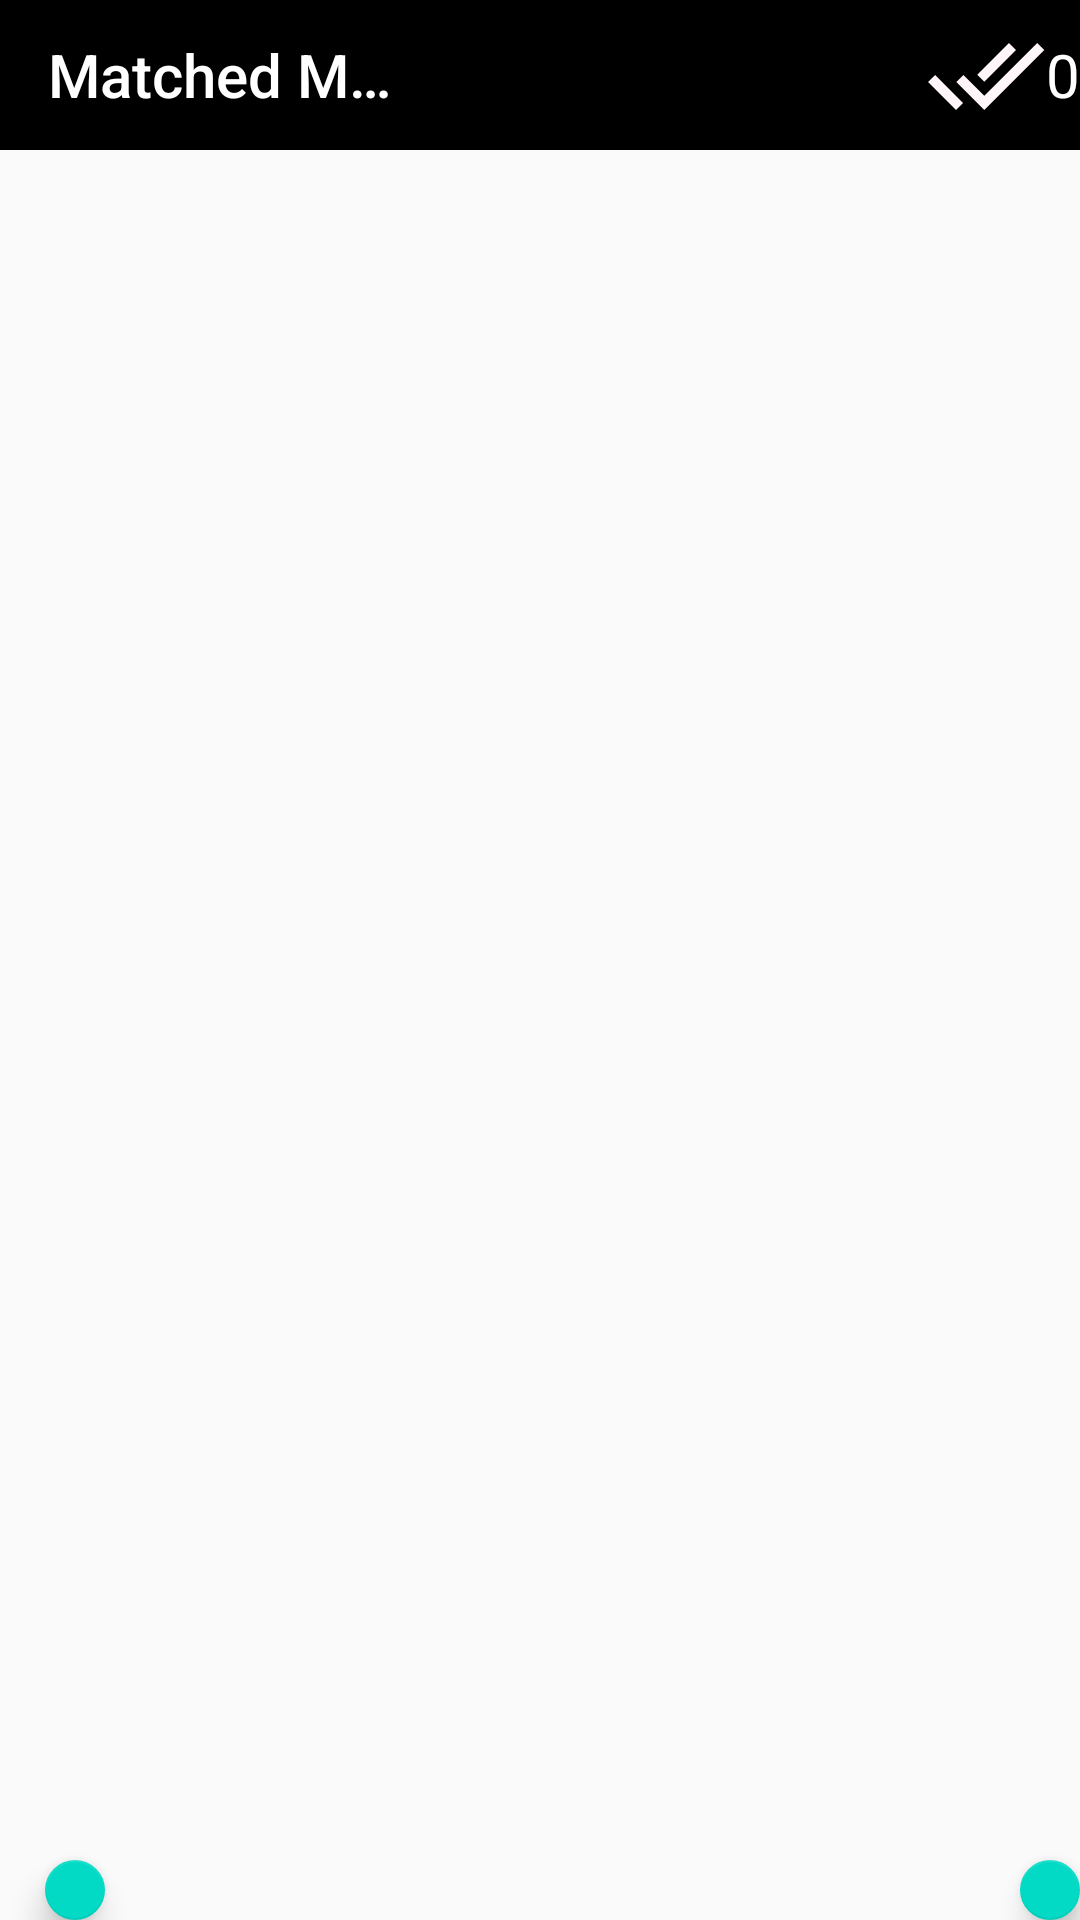

Layout XML and referenced resources for this Android screen:
<!-- AndroidManifest.xml: application theme AppTheme -->
<!-- res/layout/activity_list_matches.xml -->
<?xml version="1.0" encoding="utf-8"?>
<RelativeLayout xmlns:android="http://schemas.android.com/apk/res/android"
    xmlns:app="http://schemas.android.com/apk/res-auto"
    xmlns:tools="http://schemas.android.com/tools"
    android:layout_width="match_parent"
    android:layout_height="match_parent"
    tools:context=".ListMatches"
    android:orientation="vertical">


        <com.google.android.material.floatingactionbutton.FloatingActionButton
            android:id="@+id/fab_back"
            android:layout_width="wrap_content"
            android:layout_height="wrap_content"
            android:layout_marginTop="620dp"
            android:layout_marginLeft="15dp"
            android:src="@drawable/replay"
            android:background="@color/Pinkish"
            android:elevation="6dp"
            app:fabCustomSize="50dp"



            />

        <com.google.android.material.floatingactionbutton.FloatingActionButton
            android:id="@+id/fab_list"
            android:layout_width="wrap_content"
            android:layout_height="wrap_content"
            android:layout_marginLeft="340dp"
            android:layout_marginTop="620dp"
            android:src="@drawable/share"
            android:background="@color/Pinkish"
            android:foregroundGravity="center"
            app:fabCustomSize="50dp"



            />

<LinearLayout
    android:layout_width="match_parent"
    android:layout_height="match_parent"
    android:orientation="vertical">

    <androidx.appcompat.widget.Toolbar
        android:id="@+id/listToolbar"
        android:layout_width="match_parent"
        android:layout_height="50dp"
       app:title="Matched Movies:"
        app:titleTextColor="#fff"
        android:background="@color/Black"

        >
        <ImageView
            android:layout_width="40dp"
            android:layout_height="40dp"
            android:src="@drawable/double_check"
            android:background="@color/Black"
            android:foregroundGravity="right"
            android:layout_marginLeft="180dp"


            />
        <TextView
            android:id="@+id/matchCount"
            android:textSize="20sp"
            android:textColor="#fff"
            android:text="0"
            android:layout_width="wrap_content"
            android:layout_height="wrap_content"

            />




    </androidx.appcompat.widget.Toolbar>

    <ListView
        android:layout_width="match_parent"
        android:layout_height="wrap_content"
        android:id="@+id/matchList"

        >
    </ListView>

</LinearLayout>









</RelativeLayout>
<!-- resources referenced by this layout -->
<resources>
  <color name="Black">#000000</color>
  <color name="Pinkish">#FF005A</color>
  <!-- drawable double_check (drawable) -->
  <vector android:height="24dp" android:tint="#FFF6F9"
      android:viewportHeight="24" android:viewportWidth="24"
      android:width="24dp" xmlns:android="http://schemas.android.com/apk/res/android">
      <path android:fillColor="@android:color/white" android:pathData="M18,7l-1.41,-1.41 -6.34,6.34 1.41,1.41L18,7zM22.24,5.59L11.66,16.17 7.48,12l-1.41,1.41L11.66,19l12,-12 -1.42,-1.41zM0.41,13.41L6,19l1.41,-1.41L1.83,12 0.41,13.41z"/>
  </vector>
  <!-- drawable replay (drawable) -->
  <vector android:height="24dp" android:tint="#FFF6F9"
      android:viewportHeight="24" android:viewportWidth="24"
      android:width="24dp" xmlns:android="http://schemas.android.com/apk/res/android">
      <path android:fillColor="@android:color/white" android:pathData="M12,5V1L7,6l5,5V7c3.31,0 6,2.69 6,6s-2.69,6 -6,6 -6,-2.69 -6,-6H4c0,4.42 3.58,8 8,8s8,-3.58 8,-8 -3.58,-8 -8,-8z"/>
  </vector>
  <!-- drawable share (drawable) -->
  <vector android:height="24dp" android:tint="#FFF6F9"
      android:viewportHeight="24" android:viewportWidth="24"
      android:width="24dp" xmlns:android="http://schemas.android.com/apk/res/android">
      <path android:fillColor="@android:color/white" android:pathData="M18,16.08c-0.76,0 -1.44,0.3 -1.96,0.77L8.91,12.7c0.05,-0.23 0.09,-0.46 0.09,-0.7s-0.04,-0.47 -0.09,-0.7l7.05,-4.11c0.54,0.5 1.25,0.81 2.04,0.81 1.66,0 3,-1.34 3,-3s-1.34,-3 -3,-3 -3,1.34 -3,3c0,0.24 0.04,0.47 0.09,0.7L8.04,9.81C7.5,9.31 6.79,9 6,9c-1.66,0 -3,1.34 -3,3s1.34,3 3,3c0.79,0 1.5,-0.31 2.04,-0.81l7.12,4.16c-0.05,0.21 -0.08,0.43 -0.08,0.65 0,1.61 1.31,2.92 2.92,2.92 1.61,0 2.92,-1.31 2.92,-2.92s-1.31,-2.92 -2.92,-2.92z"/>
  </vector>
  <style name="AppTheme" parent="Theme.AppCompat.Light.NoActionBar">
          
          <item name="colorPrimary">@color/colorPrimary</item>
          <item name="colorPrimaryDark">@color/colorPrimaryDark</item>
          <item name="colorAccent">@color/colorAccent</item>
          <item name="windowActionBar">false</item>
          <item name="windowNoTitle">true</item>
          <item name="android:windowFullscreen">true</item>
      </style>
  <color name="colorPrimary">#6200EE</color>
  <color name="colorPrimaryDark">#3700B3</color>
  <color name="colorAccent">#03DAC5</color>
</resources>
